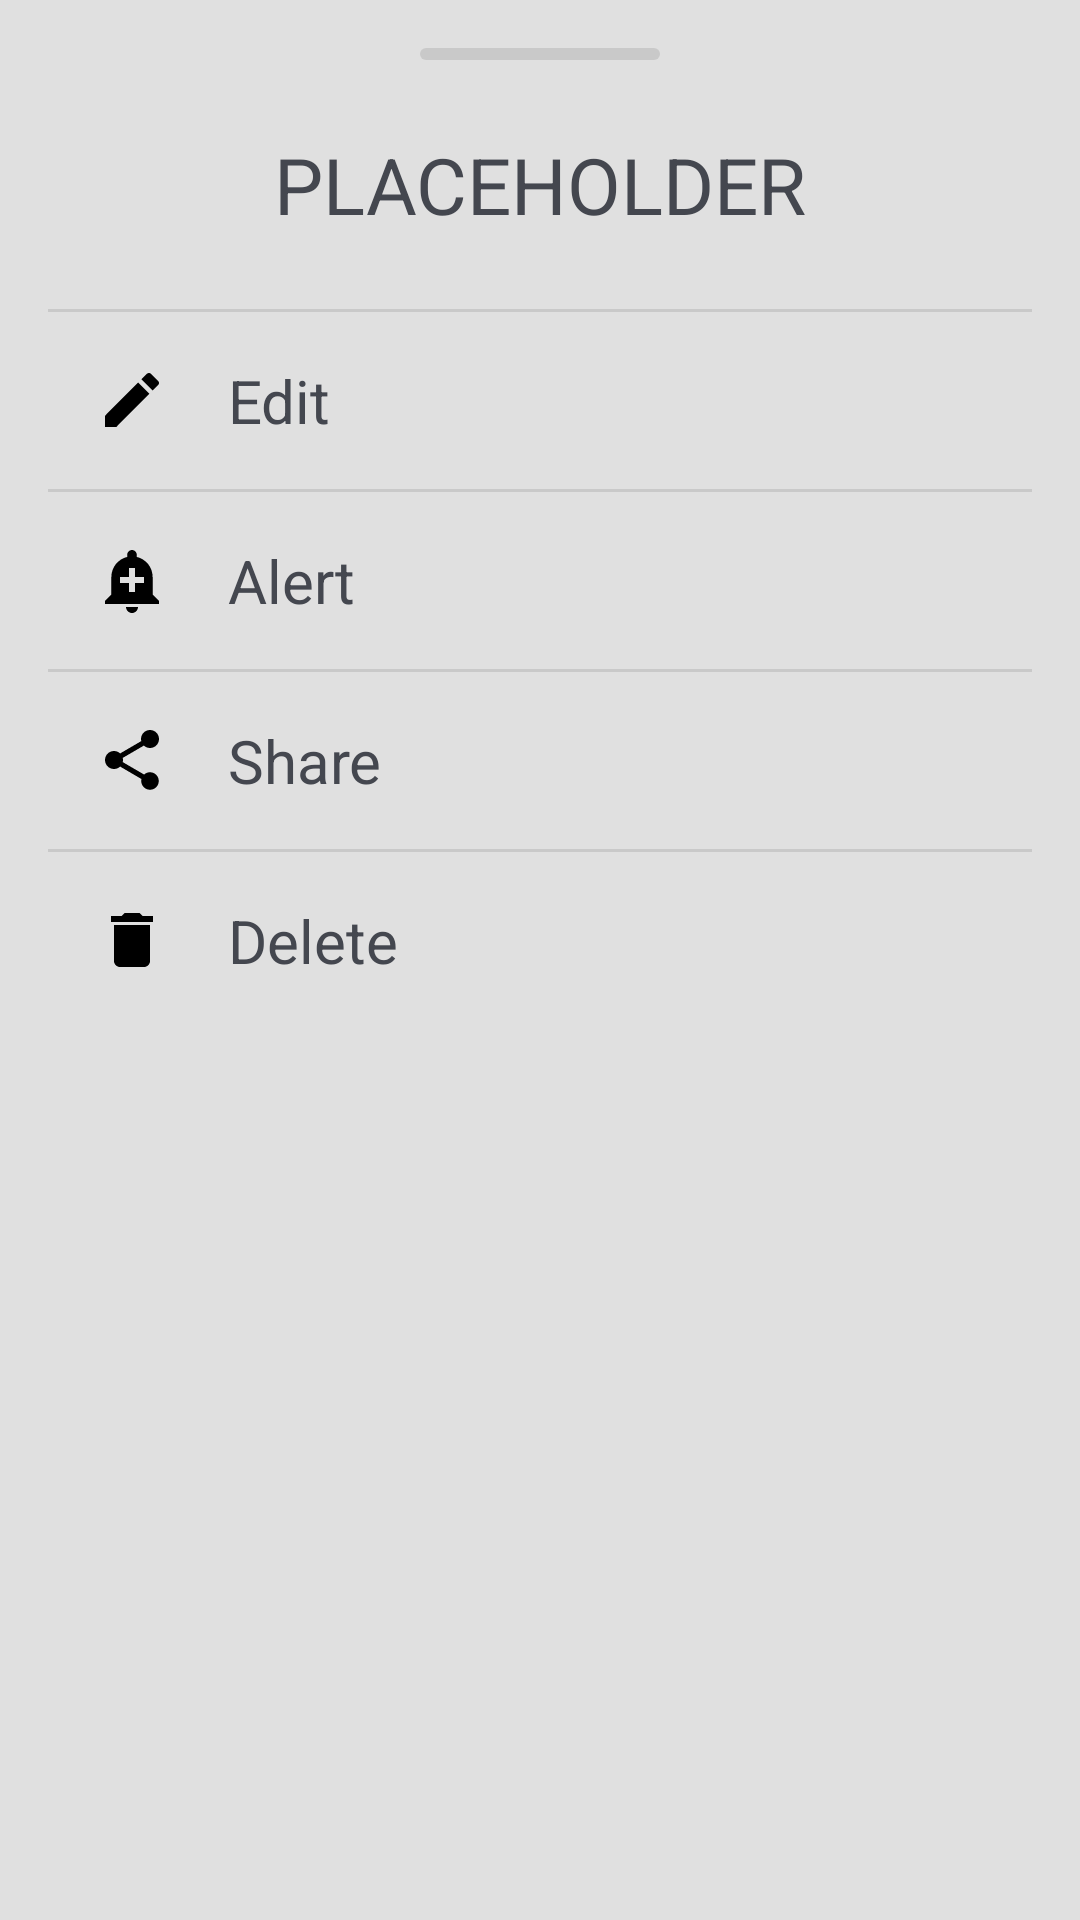

This screen was rendered from an Android layout file. Write that file and the resources it references.
<!-- AndroidManifest.xml: application theme Base.Theme.Getaways -->
<!-- res/layout/bottom_sheet_fragment.xml -->
<?xml version="1.0" encoding="utf-8"?>
<LinearLayout xmlns:android="http://schemas.android.com/apk/res/android"
        xmlns:app="http://schemas.android.com/apk/res-auto"
        android:layout_width="match_parent"
        android:layout_height="match_parent"
        android:orientation="vertical"
        android:padding="16dp">

    <View
            android:id="@+id/swipe_down_handle"
            android:layout_width="80dp"
            android:layout_height="4dp"
            android:layout_gravity="center_horizontal"
            android:background="@drawable/rounded_handle" />

    
    <TextView
            android:id="@+id/tv_bottom_sheet_vacation_title"
            android:layout_width="match_parent"
            android:layout_height="wrap_content"
            android:textSize="26sp"
            android:text="@string/placeholder"
            android:ellipsize="end"
            android:maxLines="1"
            android:padding="24dp"
            android:textAlignment="center" />

    <View
            android:layout_width="match_parent"
            android:layout_height="1dp"
            android:background="@color/black_opacity10" />

    <TextView
            android:id="@+id/tv_edit_row"
            android:layout_width="match_parent"
            android:layout_height="wrap_content"
            android:textSize="20sp"
            android:text="@string/edit"
            android:padding="16dp"
            app:drawableLeftCompat="@drawable/baseline_edit_24"
            android:drawablePadding="20dp" />

    
    <View
            android:layout_width="match_parent"
            android:layout_height="1dp"
            android:background="@color/black_opacity10" />

    <TextView
            android:id="@+id/tv_alert_row"
            android:layout_width="match_parent"
            android:layout_height="wrap_content"
            android:textSize="20sp"
            android:text="@string/alert"
            android:padding="16dp"
            app:drawableLeftCompat="@drawable/baseline_add_alert_24"
            android:drawablePadding="20dp" />

    
    <View
            android:layout_width="match_parent"
            android:layout_height="1dp"
            android:background="@color/black_opacity10" />

    <TextView
            android:id="@+id/tv_share_row"
            android:layout_width="match_parent"
            android:layout_height="wrap_content"
            android:textSize="20sp"
            android:text="@string/share"
            android:padding="16dp"
            app:drawableLeftCompat="@drawable/baseline_share_24"
            android:drawablePadding="20dp" />

    
    <View
            android:layout_width="match_parent"
            android:layout_height="1dp"
            android:background="@color/black_opacity10" />

    <TextView
            android:id="@+id/tv_delete_row"
            android:layout_width="match_parent"
            android:layout_height="wrap_content"
            android:textSize="20sp"
            android:text="@string/delete"
            android:padding="16dp"
            app:drawableLeftCompat="@drawable/baseline_delete_24"
            android:drawablePadding="20dp" />

</LinearLayout>
<!-- resources referenced by this layout -->
<resources>
  <color name="black_opacity10">#1A000000</color>
  <!-- drawable baseline_add_alert_24 (drawable) -->
  <vector xmlns:android="http://schemas.android.com/apk/res/android"
          android:height="24dp"
          android:tint="#000000"
          android:viewportHeight="24"
          android:viewportWidth="24"
          android:width="24dp">
  
      <path
              android:fillColor="@android:color/white"
              android:pathData="M10.01,21.01c0,1.1 0.89,1.99 1.99,1.99s1.99,-0.89 1.99,-1.99h-3.98zM18.88,16.82L18.88,11c0,-3.25 -2.25,-5.97 -5.29,-6.69v-0.72C13.59,2.71 12.88,2 12,2s-1.59,0.71 -1.59,1.59v0.72C7.37,5.03 5.12,7.75 5.12,11v5.82L3,18.94L3,20h18v-1.06l-2.12,-2.12zM16,13.01h-3v3h-2v-3L8,13.01L8,11h3L11,8h2v3h3v2.01z" />
  
  </vector>
  <!-- drawable baseline_delete_24 (drawable) -->
  <vector xmlns:android="http://schemas.android.com/apk/res/android"
          android:height="24dp"
          android:tint="#000000"
          android:viewportHeight="24"
          android:viewportWidth="24"
          android:width="24dp">
  
      <path
              android:fillColor="@android:color/black"
              android:pathData="M6,19c0,1.1 0.9,2 2,2h8c1.1,0 2,-0.9 2,-2V7H6v12zM19,4h-3.5l-1,-1h-5l-1,1H5v2h14V4z" />
  
  </vector>
  <!-- drawable baseline_edit_24 (drawable) -->
  <vector xmlns:android="http://schemas.android.com/apk/res/android"
          android:height="24dp"
          android:tint="#000000"
          android:viewportHeight="24"
          android:viewportWidth="24"
          android:width="24dp">
  
      <path
              android:fillColor="@android:color/white"
              android:pathData="M3,17.25V21h3.75L17.81,9.94l-3.75,-3.75L3,17.25zM20.71,7.04c0.39,-0.39 0.39,-1.02 0,-1.41l-2.34,-2.34c-0.39,-0.39 -1.02,-0.39 -1.41,0l-1.83,1.83 3.75,3.75 1.83,-1.83z" />
  
  </vector>
  <!-- drawable rounded_handle (drawable) -->
  <?xml version="1.0" encoding="utf-8"?>
  <shape xmlns:android="http://schemas.android.com/apk/res/android">
      <solid android:color="@color/black_opacity10" />
      <corners android:radius="2dp" />
  </shape>
  <string name="alert">Alert</string>
  <string name="delete">Delete</string>
  <string name="edit">Edit</string>
  <string name="placeholder">PLACEHOLDER</string>
  <string name="share">Share</string>
  <style name="Base.Theme.Getaways" parent="Theme.Material3.DynamicColors.Light.NoActionBar">
          
          <item name="android:windowBackground">@color/light_grey</item>
          <item name="android:actionOverflowButtonStyle">@style/overflow_icon_style</item>
      </style>
  <color name="light_grey">#E0E0E0</color>
  <style name="overflow_icon_style" parent="Widget.AppCompat.ActionButton.Overflow">
          <item name="android:src">@drawable/baseline_more_vert_24</item>
  
      </style>
  <!-- drawable baseline_more_vert_24 (drawable) -->
  <vector xmlns:android="http://schemas.android.com/apk/res/android"
          android:height="24dp"
          android:tint="#000000"
          android:viewportHeight="24"
          android:viewportWidth="24"
          android:width="24dp">
  
      <path
              android:fillColor="@android:color/white"
              android:pathData="M12,8c1.1,0 2,-0.9 2,-2s-0.9,-2 -2,-2 -2,0.9 -2,2 0.9,2 2,2zM12,10c-1.1,0 -2,0.9 -2,2s0.9,2 2,2 2,-0.9 2,-2 -0.9,-2 -2,-2zM12,16c-1.1,0 -2,0.9 -2,2s0.9,2 2,2 2,-0.9 2,-2 -0.9,-2 -2,-2z" />
  
  </vector>
</resources>
